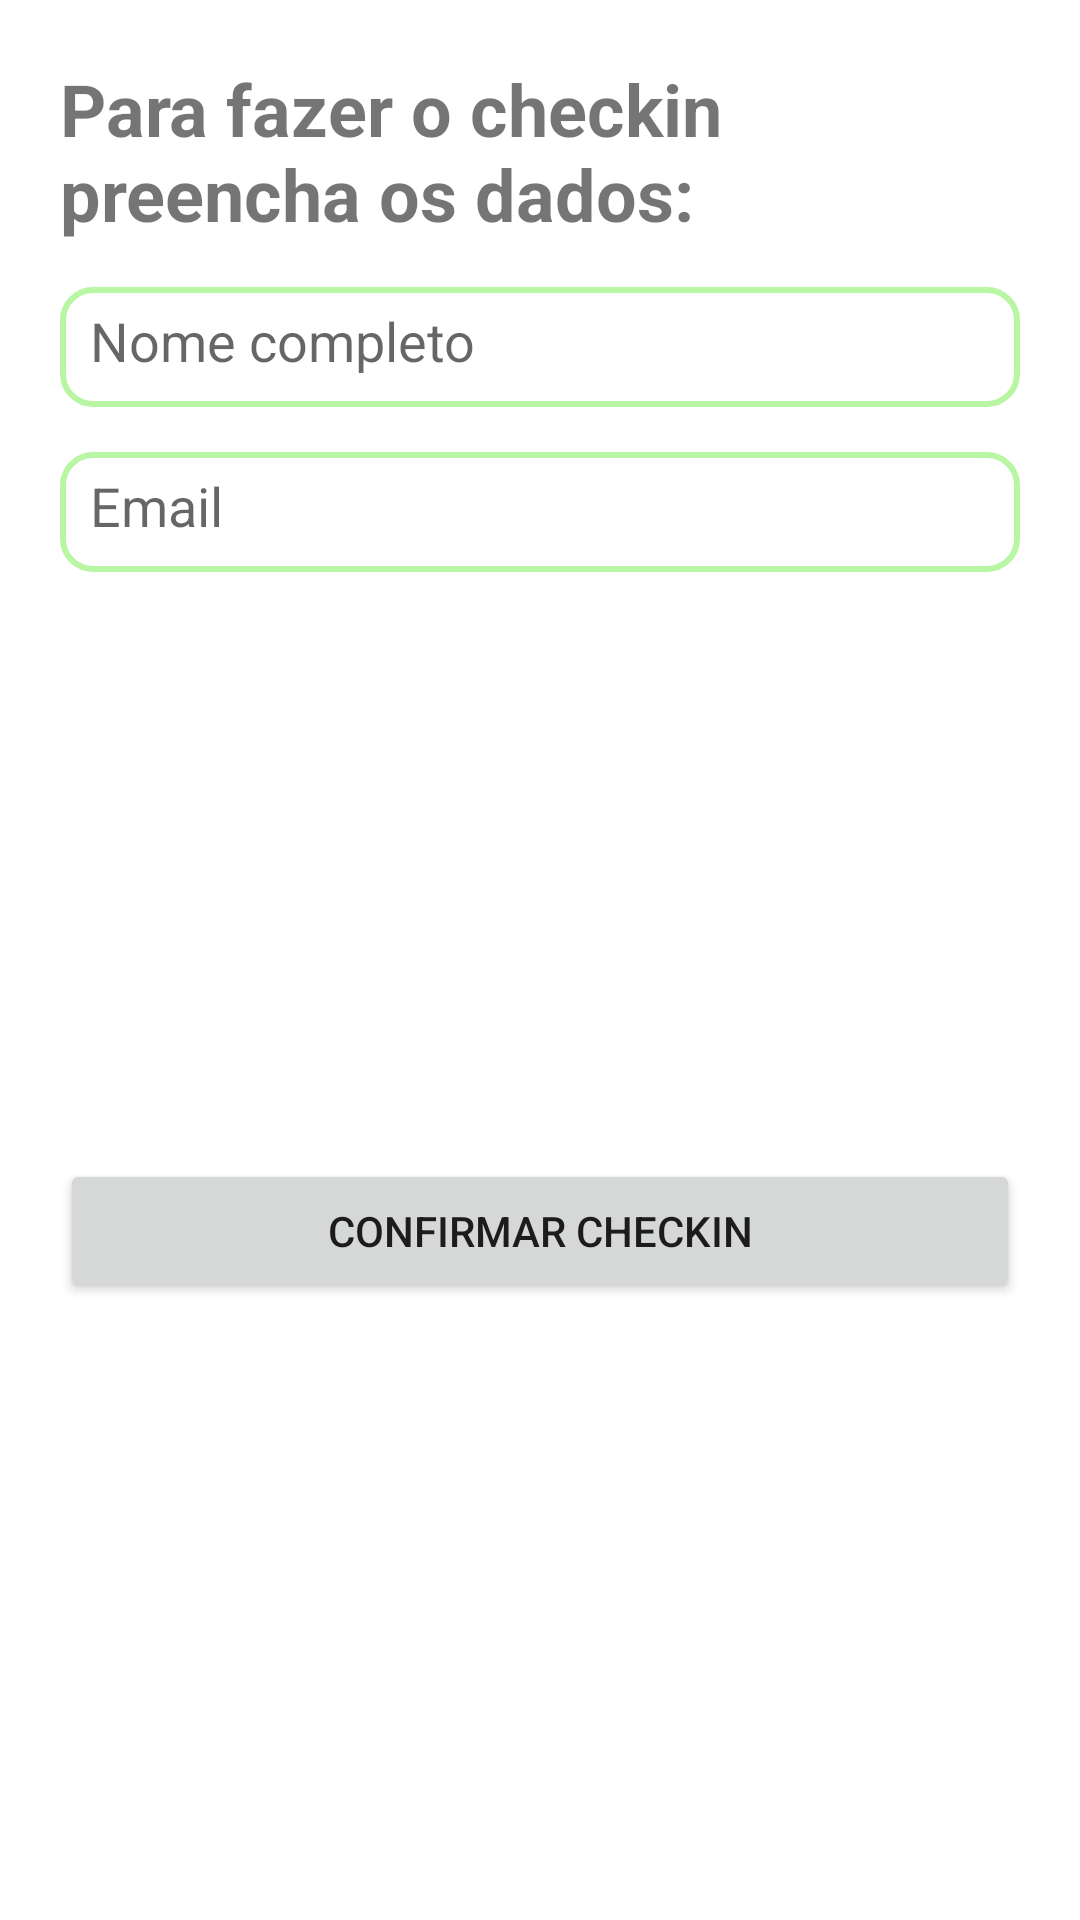

Write the Android layout XML for this screen, with the resource values it uses.
<!-- AndroidManifest.xml: application theme Theme.EventsApp -->
<!-- res/layout/confirm_checkin_dialog.xml -->
<?xml version="1.0" encoding="utf-8"?>
<androidx.constraintlayout.widget.ConstraintLayout xmlns:android="http://schemas.android.com/apk/res/android"
    android:layout_width="match_parent"
    android:layout_height="match_parent"
    xmlns:app="http://schemas.android.com/apk/res-auto">

    <TextView
        android:id="@+id/title"
        android:layout_width="0dp"
        android:layout_height="wrap_content"
        android:layout_marginTop="20dp"
        android:textStyle="bold"
        android:textSize="24sp"
        android:layout_marginHorizontal="20dp"
        android:text="@string/checkin_dialog_title"
        app:layout_constraintTop_toTopOf="parent"
        app:layout_constraintStart_toStartOf="parent"
        app:layout_constraintEnd_toEndOf="parent"
        />

    <EditText
        android:id="@+id/name"
        android:layout_width="0dp"
        android:layout_height="40dp"
        android:layout_marginHorizontal="20dp"
        android:layout_marginTop="15dp"
        android:inputType="text"
        android:padding="10dp"
        android:hint="@string/name"
        app:layout_constraintTop_toBottomOf="@id/title"
        android:background="@drawable/edittextshape"
        app:layout_constraintStart_toStartOf="parent"
        app:layout_constraintEnd_toEndOf="parent"
        />

    <EditText
        android:id="@+id/email"
        android:layout_width="0dp"
        android:layout_height="40dp"
        android:layout_marginHorizontal="20dp"
        android:layout_marginTop="15dp"
        android:inputType="textEmailAddress"
        android:padding="10dp"
        android:hint="@string/email"
        app:layout_constraintTop_toBottomOf="@id/name"
        android:background="@drawable/edittextshape"
        app:layout_constraintStart_toStartOf="parent"
        app:layout_constraintEnd_toEndOf="parent"
        />

    <androidx.appcompat.widget.AppCompatButton
        android:id="@+id/confirm_button"
        android:layout_width="match_parent"
        android:layout_height="wrap_content"
        android:layout_marginHorizontal="20dp"
        android:layout_marginTop="20dp"
        android:layout_marginBottom="30dp"
        app:layout_constraintBottom_toBottomOf="parent"
        android:text="@string/confirm_checkin"
        app:layout_constraintTop_toBottomOf="@id/email"
        app:layout_constraintStart_toStartOf="parent"
        app:layout_constraintEnd_toEndOf="parent"/>


</androidx.constraintlayout.widget.ConstraintLayout>
<!-- resources referenced by this layout -->
<resources>
  <!-- drawable edittextshape (drawable) -->
  <?xml version="1.0" encoding="utf-8"?>
  <shape xmlns:android="http://schemas.android.com/apk/res/android">
      <solid android:color="#FFFFFF" />
  
      <stroke
          android:width="2dp"
          android:color="@color/green_light" />
      <corners
          android:radius="10dp"
          />
  </shape>
  <string name="checkin_dialog_title">Para fazer o checkin preencha os dados:</string>
  <string name="confirm_checkin">Confirmar checkin</string>
  <string name="email">Email</string>
  <string name="name">Nome completo</string>
  <style name="Theme.EventsApp" parent="Theme.MaterialComponents.DayNight.NoActionBar">
          
          <item name="colorPrimary">#39DF26</item>
          <item name="colorPrimaryVariant">#248E07</item>
          <item name="colorOnPrimary">@color/white</item>
          
          <item name="colorSecondary">@color/teal_200</item>
          <item name="colorSecondaryVariant">@color/teal_700</item>
          <item name="colorOnSecondary">@color/black</item>
          
          <item name="android:statusBarColor" tools:targetApi="21">?attr/colorPrimaryVariant</item>
          
      </style>
  <color name="green_light">#B9F6A3</color>
  <color name="white">#FFFFFFFF</color>
  <color name="teal_200">#FF03DAC5</color>
  <color name="teal_700">#FF018786</color>
  <color name="black">#FF000000</color>
</resources>
